3-way image classification set "eye_dataset" from GitHub (aloksharma123/animal_eye_classifier); label vocabulary: cat, dog, wild animal.

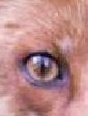
Label: wild animal

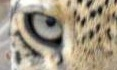
Label: wild animal

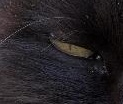
Label: cat

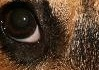
Label: dog

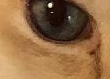
Label: cat

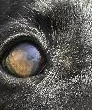
Label: dog
